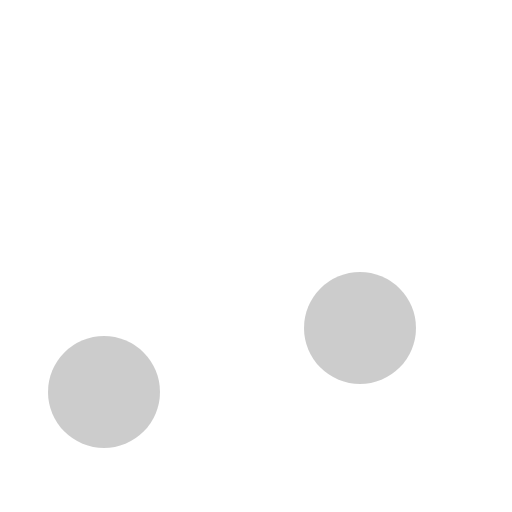
t = 0.00 s
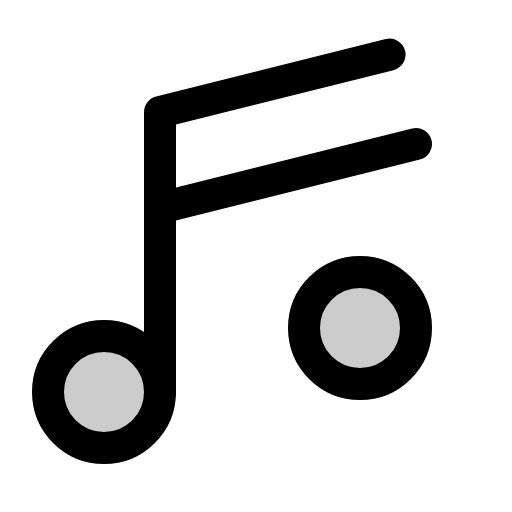
t = 0.38 s
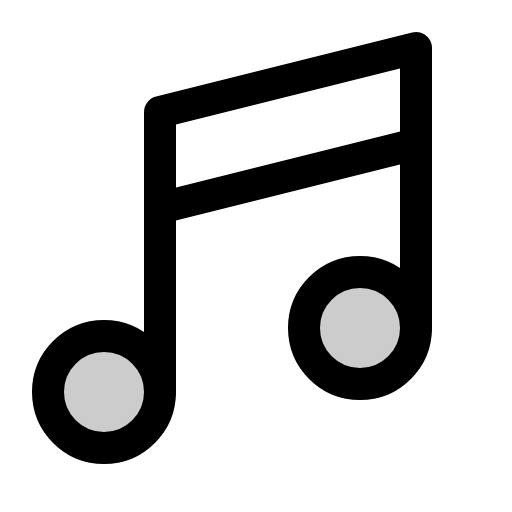
t = 1.13 s
t = 1.50 s: frame unchanged from t = 1.13 s, image omitted
t = 1.88 s: frame unchanged from t = 1.13 s, image omitted
t = 2.63 s: frame unchanged from t = 1.13 s, image omitted

The animated SVG that drew these frames (rendered in a browser with its animation timeline set to each time). Animation: 1 CSS @keyframes rule; one cycle of 3.00 s, repeats indefinitely.

<svg xmlns="http://www.w3.org/2000/svg" viewBox="0 0 256 256">
  <style>
    .draw-line {
      stroke-dasharray: 2000;
      stroke-dashoffset: 0;
    }
    svg:hover .draw-line {
      animation: phosphor-draw-in 3s ease-in-out infinite alternate;
    }
    @keyframes phosphor-draw-in {
      0%   { stroke-dashoffset: 2000; }
      50%  { stroke-dashoffset: 0; }
      100% { stroke-dashoffset: 0; }
    }
  </style><rect width="256" height="256" fill="none"/><circle cx="180" cy="164" r="28" opacity="0.2"/><circle cx="52" cy="196" r="28" opacity="0.2"/><circle cx="180" cy="164" r="28" fill="none" stroke="currentColor" stroke-linecap="round" stroke-linejoin="round" stroke-width="16" class="draw-line"/><circle cx="52" cy="196" r="28" fill="none" stroke="currentColor" stroke-linecap="round" stroke-linejoin="round" stroke-width="16" class="draw-line"/><line x1="208" y1="72" x2="80" y2="104" fill="none" stroke="currentColor" stroke-linecap="round" stroke-linejoin="round" stroke-width="16" class="draw-line"/><polyline points="80 196 80 56 208 24 208 164" fill="none" stroke="currentColor" stroke-linecap="round" stroke-linejoin="round" stroke-width="16" class="draw-line"/></svg>
